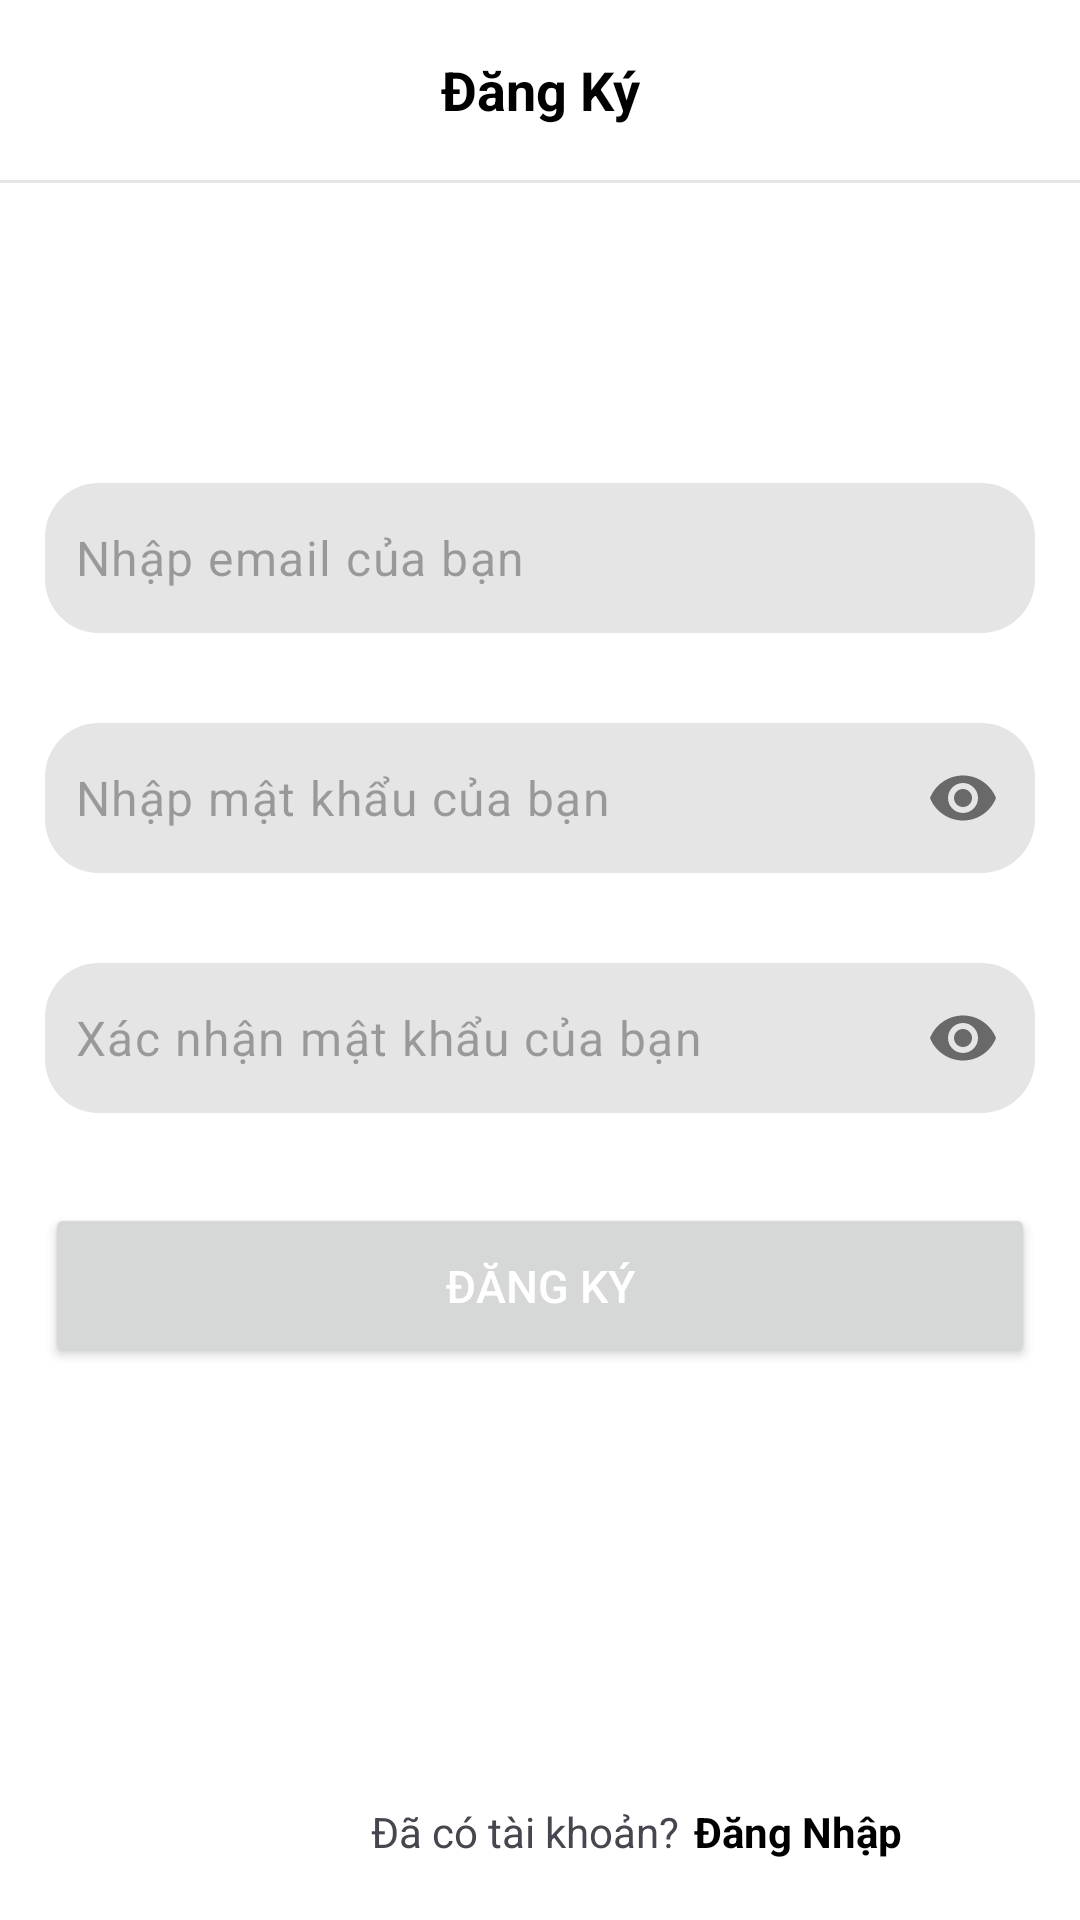

Write the Android layout XML for this screen, with the resource values it uses.
<!-- AndroidManifest.xml: application theme Theme.HotelManager -->
<!-- res/layout/activity_sign_up.xml -->
<?xml version="1.0" encoding="utf-8"?>
<androidx.constraintlayout.widget.ConstraintLayout xmlns:android="http://schemas.android.com/apk/res/android"
    xmlns:app="http://schemas.android.com/apk/res-auto"
    xmlns:tools="http://schemas.android.com/tools"
    android:layout_width="match_parent"
    android:background="@color/white"
    android:layout_height="match_parent"
    tools:context=".activitys.SignUpActivity">
    <LinearLayout
        android:id="@+id/layout_1"
        android:weightSum="10"
        android:elevation="4dp"
        android:layout_marginHorizontal="5dp"
        android:orientation="horizontal"
        app:layout_constraintTop_toTopOf="parent"
        app:layout_constraintStart_toStartOf="parent"
        app:layout_constraintEnd_toEndOf="parent"
        android:layout_width="match_parent"
        android:layout_height="60dp">
        <TextView
            android:layout_weight="10"
            android:text="@string/signup_string"
            android:textStyle="bold"
            android:textColor="@color/black"
            android:textSize="18sp"
            android:layout_gravity="start|center"
            android:gravity="center"
            android:layout_width="wrap_content"
            android:layout_height="wrap_content"/>

    </LinearLayout>
    <View
        android:id="@+id/line_1"
        app:layout_constraintTop_toBottomOf="@id/layout_1"
        android:background="@color/bg_edt_login"
        android:layout_width="match_parent"
        android:layout_height="1dp"/>
    <LinearLayout
        android:layout_marginTop="100dp"
        android:gravity="center"
        android:orientation="vertical"
        app:layout_constraintTop_toBottomOf="@id/line_1"
        app:layout_constraintStart_toStartOf="parent"
        app:layout_constraintEnd_toEndOf="parent"
        android:layout_width="match_parent"
        android:layout_height="wrap_content">
        <com.google.android.material.textfield.TextInputLayout
            app:hintEnabled="false"
            android:layout_width="330dp"
            android:layout_height="50dp">
            <com.google.android.material.textfield.TextInputEditText
                android:padding="10dp"
                android:background="@drawable/custom_edt"
                android:hint="Nhập email của bạn"
                android:inputType="textEmailAddress"
                android:id="@+id/edt_email"
                android:layout_width="match_parent"
                android:layout_height="match_parent"/>

        </com.google.android.material.textfield.TextInputLayout>
        <com.google.android.material.textfield.TextInputLayout
            android:layout_marginTop="30dp"
            app:passwordToggleEnabled="true"
            app:hintEnabled="false"
            android:layout_width="330dp"
            android:layout_height="50dp">

            <com.google.android.material.textfield.TextInputEditText
                android:id="@+id/edt_password"
                android:layout_width="match_parent"
                android:layout_height="match_parent"
                android:background="@drawable/custom_edt"
                android:hint="Nhập mật khẩu của bạn"
                android:inputType="textPassword"
                android:padding="10dp" />

        </com.google.android.material.textfield.TextInputLayout>
        <com.google.android.material.textfield.TextInputLayout
            android:layout_marginTop="30dp"
            app:passwordToggleEnabled="true"
            app:hintEnabled="false"
            android:layout_width="330dp"
            android:layout_height="50dp">
            <com.google.android.material.textfield.TextInputEditText
                android:padding="10dp"
                android:background="@drawable/custom_edt"
                android:hint="Xác nhận mật khẩu của bạn"
                android:inputType="textPassword"
                android:id="@+id/edt_confirm_password"
                android:layout_width="match_parent"
                android:layout_height="match_parent"/>

        </com.google.android.material.textfield.TextInputLayout>

        <androidx.appcompat.widget.AppCompatButton
            android:layout_marginTop="30dp"
            android:elevation="10dp"
            android:shadowRadius="10"
            android:textColor="@color/white"
            android:id="@+id/btn_signup"
            android:text="@string/signup_string"
            android:padding="10dp"
            android:textSize="15sp"
            android:layout_width="330dp"
            android:layout_height="55dp"/>
        <ProgressBar
            android:layout_marginTop="20dp"
            android:indeterminate="true"
            android:indeterminateTint="@color/bg_splash"
            android:visibility="gone"
            android:id="@+id/progress_bar"
            android:layout_width="20dp"
            android:layout_height="20dp"/>


    </LinearLayout>
    <RelativeLayout
        android:layout_marginEnd="10dp"
        android:layout_marginBottom="20dp"
        app:layout_constraintBottom_toBottomOf="parent"
        app:layout_constraintStart_toStartOf="parent"
        app:layout_constraintEnd_toEndOf="parent"
        android:layout_width="330dp"
        android:layout_height="wrap_content">
        <TextView
            android:layout_centerHorizontal="true"
            android:id="@+id/tv1"
            android:text="Đã có tài khoản?"
            android:layout_width="wrap_content"
            android:layout_height="wrap_content"/>
        <TextView
            android:id="@+id/tv_login"
            android:text="@string/login_string"
            android:layout_marginStart="5dp"
            android:textColor="@color/black"
            android:textStyle="bold"
            android:layout_toEndOf="@id/tv1"
            android:layout_width="wrap_content"
            android:layout_height="wrap_content"/>

    </RelativeLayout>

</androidx.constraintlayout.widget.ConstraintLayout>
<!-- resources referenced by this layout -->
<resources>
  <color name="bg_edt_login">#E5E5E5</color>
  <color name="bg_splash">#0071FE</color>
  <color name="black">#FF000000</color>
  <color name="white">#FFFFFFFF</color>
  <!-- drawable custom_edt (drawable) -->
  <?xml version="1.0" encoding="utf-8"?>
  <shape xmlns:android="http://schemas.android.com/apk/res/android" android:shape="rectangle">
      <corners android:radius="18dp"/>
      <solid android:color="@color/bg_edt_login"/>
  
  </shape>
  <string name="login_string">Đăng Nhập</string>
  <string name="signup_string">Đăng Ký</string>
  <style name="Theme.HotelManager" parent="Base.Theme.HotelManager" />
  <style name="Base.Theme.HotelManager" parent="Theme.Material3.DayNight.NoActionBar">
          
           <item name="colorPrimary">@color/bg_splash</item>
      </style>
</resources>
